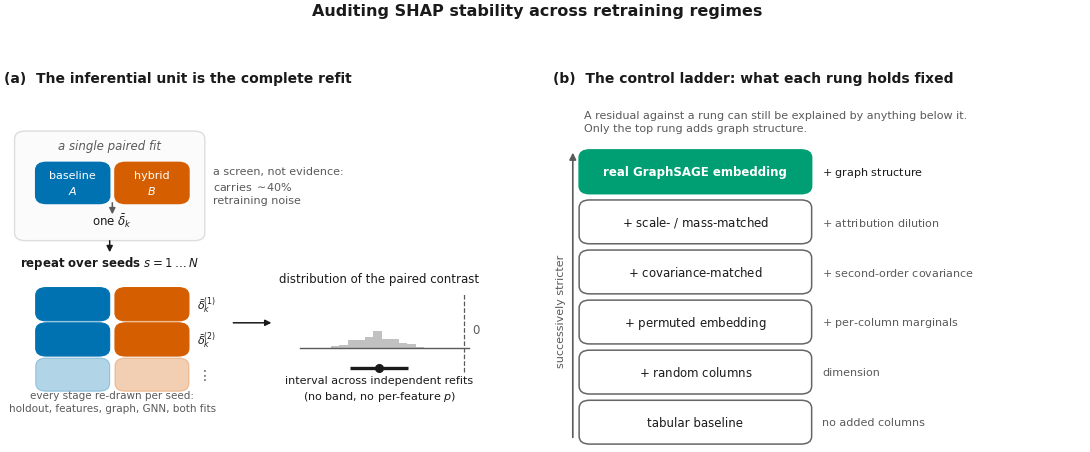

Write Python code to recreate this figure. (Note: this script raises an exception after producing the figure.)
"""
Quantlet F1_framework_overview

Schematic of the audit design. The previous version of this figure drew a
single-fit pipeline (features -> hybrid -> SHAP on two splits -> test), which is
precisely the object the paper argues is uninterpretable on its own: one fit's
flagged fraction carries ~40% training-RNG noise. It also used a red/green pair
that is indistinguishable under deuteranopia (OKLab dE = 3.8 against a floor of 8).

This version draws what the paper actually does, in two panels:

  (a) the inferential unit -- a single paired fit is a screen, not evidence; the
      unit is the COMPLETE REFIT, repeated over seeds, giving a distribution of
      the paired contrast and an ordinary interval;
  (b) the control ladder -- what each successive negative control holds fixed,
      and therefore what a surviving residual could still be attributed to.

Palette: Okabe-Ito subset, checked for CVD separation (worst pairwise OKLab dE
under deuteranopia/protanopia = 11.2, against 3.8 for the palette it replaces).
Text wears ink tokens, never a series colour.

Datafile(s): none
Output:      F1_framework_overview.pdf, .png

Run from inside this folder:
    python F1_framework_overview.py
"""
from pathlib import Path

import matplotlib
matplotlib.use("Agg")
import matplotlib.pyplot as plt
import numpy as np
from matplotlib.patches import FancyBboxPatch, FancyArrowPatch

BLUE   = "#0072B2"   # baseline arm
ORANGE = "#D55E00"   # augmented (hybrid) arm
GREEN  = "#009E73"   # the real graph embedding
GREY   = "#666666"   # controls / null material
INK    = "#1A1A1A"
MUTED  = "#5A5A5A"
FAINT  = "#DDDDDD"


def set_rcparams():
    matplotlib.rcParams.update({
        "font.family": "DejaVu Sans",
        "pdf.fonttype": 42, "ps.fonttype": 42,
        "savefig.bbox": "tight", "savefig.pad_inches": 0.04,
    })


def _box(ax, x, y, w, h, label, fc="white", ec=GREY, tc=INK, fs=8.5, lw=1.1,
         weight="normal", alpha=1.0):
    ax.add_patch(FancyBboxPatch((x, y), w, h,
                                boxstyle="round,pad=0.010,rounding_size=0.02",
                                fc=fc, ec=ec, lw=lw, zorder=2, alpha=alpha))
    if label:
        ax.text(x + w / 2, y + h / 2, label, ha="center", va="center",
                fontsize=fs, color=tc, zorder=3, weight=weight, linespacing=1.35)


def _arrow(ax, p, q, color=MUTED, lw=1.1, style="-|>"):
    ax.add_patch(FancyArrowPatch(p, q, arrowstyle=style, mutation_scale=9,
                                 lw=lw, color=color, zorder=2,
                                 shrinkA=1.5, shrinkB=1.5))


def panel_a(ax):
    ax.set_title("(a)  The inferential unit is the complete refit", fontsize=10,
                 weight="bold", color=INK, loc="left", pad=10)

    # one paired fit -- a screen, not evidence
    _box(ax, 0.02, 0.66, 0.34, 0.26, "", fc="#FBFBFB", ec=FAINT, lw=1.0)
    ax.text(0.19, 0.885, "a single paired fit", ha="center", fontsize=8.5,
            color=MUTED, style="italic")
    _box(ax, 0.06, 0.755, 0.12, 0.085, "baseline\n$A$", fc=BLUE, ec=BLUE, tc="white", fs=8)
    _box(ax, 0.21, 0.755, 0.12, 0.085, "hybrid\n$B$", fc=ORANGE, ec=ORANGE, tc="white", fs=8)
    _arrow(ax, (0.195, 0.752), (0.195, 0.712))
    ax.text(0.195, 0.690, r"one $\bar{\delta}_k$", ha="center", fontsize=8.5, color=INK)
    ax.text(0.385, 0.79, "a screen, not evidence:\ncarries $\\sim\\!40\\%$\nretraining noise",
            ha="left", va="center", fontsize=8, color=MUTED, linespacing=1.4)

    # the refit loop
    _arrow(ax, (0.19, 0.655), (0.19, 0.615), color=INK)
    ax.text(0.19, 0.585, "repeat over seeds $s = 1 \\dots N$", ha="center",
            fontsize=8.5, color=INK, weight="bold")

    for i, yy in enumerate((0.455, 0.365, 0.275)):
        a = 1.0 if i < 2 else 0.30
        _box(ax, 0.06, yy, 0.12, 0.065, "", fc=BLUE, ec=BLUE, lw=0.8, alpha=a)
        _box(ax, 0.21, yy, 0.12, 0.065, "", fc=ORANGE, ec=ORANGE, lw=0.8, alpha=a)
        if i < 2:
            ax.text(0.355, yy + 0.032, f"$\\bar{{\\delta}}_k^{{({i+1})}}$",
                    fontsize=8, color=INK, va="center")
    ax.text(0.355, 0.307, r"$\vdots$", fontsize=10, color=MUTED, va="center")
    ax.text(0.195, 0.215,
            "every stage re-drawn per seed:\nholdout, features, graph, GNN, both fits",
            ha="center", fontsize=7.5, color=MUTED, linespacing=1.35)

    # resulting distribution + interval
    _arrow(ax, (0.42, 0.44), (0.50, 0.44), color=INK)
    rng = np.random.default_rng(7)
    x = rng.normal(0.70, 0.042, 500)
    ax.hist(x, bins=18, range=(0.56, 0.85), bottom=0.375,
            weights=np.full(500, 0.00042), color=GREY, alpha=0.40, zorder=2)
    ax.plot([0.55, 0.87], [0.375, 0.375], color=MUTED, lw=1.0, zorder=3)
    ax.plot([0.645, 0.755], [0.325, 0.325], color=INK, lw=2.4, zorder=4,
            solid_capstyle="butt")
    ax.plot([0.70], [0.325], "o", ms=5.5, color=INK, zorder=5)
    ax.text(0.70, 0.245, "interval across independent refits\n(no band, no per-feature $p$)",
            ha="center", fontsize=8, color=INK, linespacing=1.4)
    ax.text(0.70, 0.545, "distribution of the paired contrast", ha="center",
            fontsize=8.5, color=INK)
    ax.plot([0.86, 0.86], [0.315, 0.515], color=MUTED, lw=0.9, ls="--", zorder=1)
    ax.text(0.875, 0.415, "$0$", ha="left", fontsize=8.5, color=MUTED)


def panel_b(ax):
    ax.set_title("(b)  The control ladder: what each rung holds fixed", fontsize=10,
                 weight="bold", color=INK, loc="left", pad=10)

    rungs = [
        ("tabular baseline",           "no added columns",             False),
        ("$+$ random columns",         "dimension",                    False),
        ("$+$ permuted embedding",     "$+$ per-column marginals",     False),
        ("$+$ covariance-matched",     "$+$ second-order covariance",  False),
        ("$+$ scale- / mass-matched",  "$+$ attribution dilution",     False),
        ("real GraphSAGE embedding",   "$+$ graph structure",          True),
    ]
    y0, dy, h, w = 0.14, 0.128, 0.092, 0.42
    for i, (name, holds, real) in enumerate(rungs):
        y = y0 + i * dy
        _box(ax, 0.05, y, w, h, name,
             fc=GREEN if real else "white", ec=GREEN if real else GREY,
             tc="white" if real else INK, fs=8.5,
             weight="bold" if real else "normal")
        ax.text(0.50, y + h / 2, holds, va="center", fontsize=8,
                color=INK if real else MUTED)

    ax.annotate("", xy=(0.028, y0 + 5 * dy + h + 0.01), xytext=(0.028, y0),
                arrowprops=dict(arrowstyle="-|>", color=MUTED, lw=1.2))
    ax.text(0.005, y0 + 2.6 * dy, "successively stricter", rotation=90,
            va="center", ha="center", fontsize=8, color=MUTED)
    ax.text(0.05, 0.985,
            "A residual against a rung can still be explained by anything below it.\n"
            "Only the top rung adds graph structure.",
            fontsize=8, color=MUTED, linespacing=1.4, va="top")


def main():
    set_rcparams()
    fig, axes = plt.subplots(1, 2, figsize=(11.4, 4.6))
    for ax in axes:
        ax.set_xlim(-0.01, 1.0)
        ax.set_ylim(0.12, 1.02)
        ax.axis("off")
    panel_a(axes[0])
    panel_b(axes[1])
    fig.suptitle("Auditing SHAP stability across retraining regimes",
                 fontsize=11.5, weight="bold", color=INK, y=1.0)
    fig.tight_layout(rect=(0, 0, 1, 0.95))
    here = Path(__file__).resolve().parent
    for ext in ("pdf", "png"):
        fig.savefig(here / f"F1_framework_overview.{ext}", dpi=200)
    plt.close(fig)
    print("saved:", here / "F1_framework_overview.pdf")


if __name__ == "__main__":
    main()
